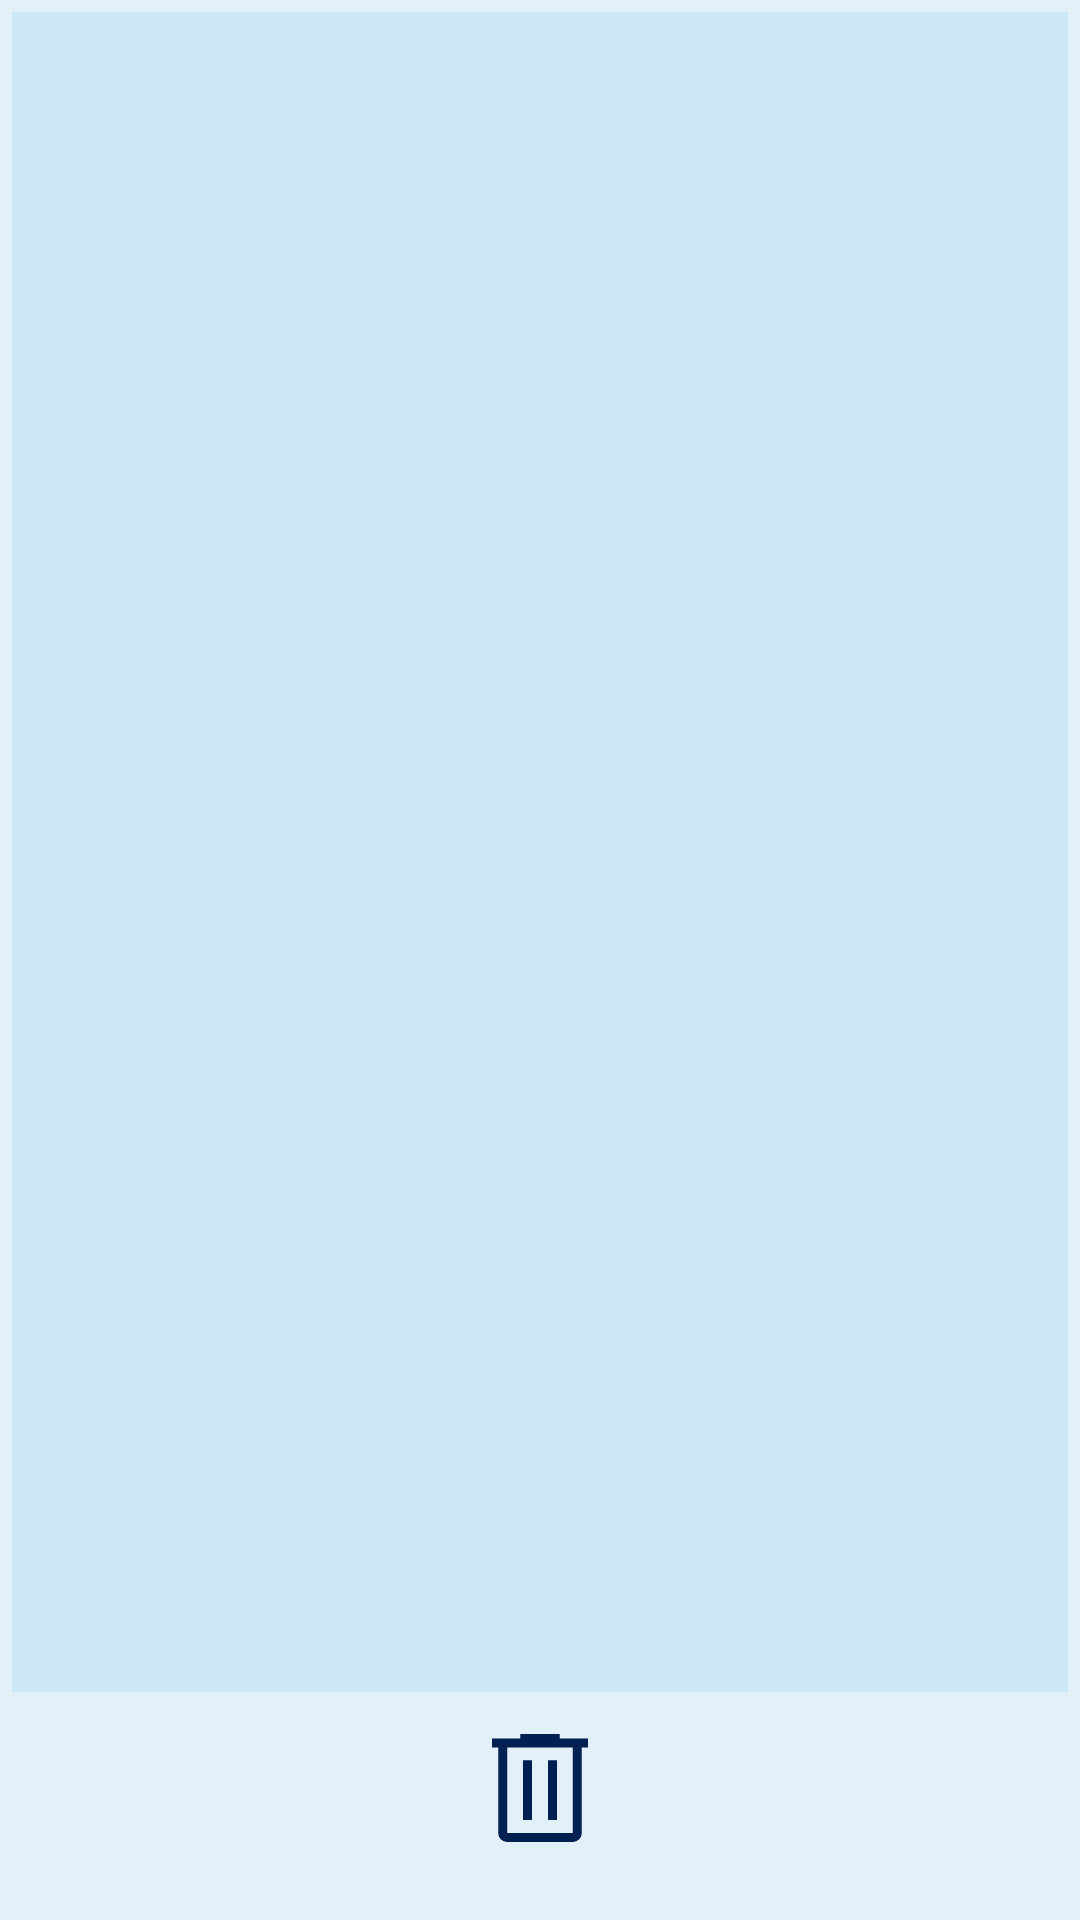

Write the Android layout XML for this screen, with the resource values it uses.
<!-- AndroidManifest.xml: application theme AppTheme -->
<!-- res/layout/activity_picture_list.xml -->
<?xml version="1.0" encoding="utf-8"?>
<androidx.constraintlayout.widget.ConstraintLayout
    xmlns:android="http://schemas.android.com/apk/res/android"
    xmlns:app="http://schemas.android.com/apk/res-auto"
    android:layout_width="match_parent"
    android:layout_height="match_parent"
    android:paddingTop="@dimen/vertical_margin_quarter"
    android:paddingBottom="@dimen/vertical_margin_quarter"
    android:paddingStart="@dimen/horizontal_margin_quarter"
    android:paddingEnd="@dimen/horizontal_margin_quarter"
    android:background="@color/colorBackground">

    <androidx.recyclerview.widget.RecyclerView
        android:id="@+id/picture_list"
        android:layout_width="0dp"
        android:layout_height="0dp"
        android:layout_marginBottom="@dimen/horizontal_margin_half"
        app:layout_constraintTop_toTopOf="parent"
        app:layout_constraintBottom_toTopOf="@+id/delete_all_picture"
        app:layout_constraintStart_toStartOf="parent"
        app:layout_constraintEnd_toEndOf="parent"
        android:background="@color/colorBackground"
        android:fadeScrollbars="true"
        android:scrollbars="horizontal"/>

    <ImageButton
        android:id="@+id/delete_all_picture"
        android:layout_width="wrap_content"
        android:layout_height="wrap_content"
        android:contentDescription="@string/delete_picture_list"
        android:onClick="deleteAllPictures"
        android:src="@drawable/delete_picture"
        app:layout_constraintBottom_toBottomOf="parent"
        app:layout_constraintEnd_toEndOf="parent"
        app:layout_constraintStart_toStartOf="parent"
        android:layout_margin="@dimen/horizontal_margin"
        android:background="@color/noBackground"
        app:tint="@drawable/image_button_blue_tint"/>

</androidx.constraintlayout.widget.ConstraintLayout>
<!-- resources referenced by this layout -->
<resources>
  <color name="colorBackground">#2039A9DC</color>
  <color name="noBackground">#00000000</color>
  <dimen name="horizontal_margin">16dp</dimen>
  <dimen name="horizontal_margin_half">8dp</dimen>
  <dimen name="horizontal_margin_quarter">4dp</dimen>
  <dimen name="vertical_margin_quarter">4dp</dimen>
  <!-- drawable delete_picture (drawable) -->
  <vector xmlns:android="http://schemas.android.com/apk/res/android"
      android:width="48dp"
      android:height="48dp"
      android:viewportWidth="960"
      android:viewportHeight="960"
      android:tint="@color/colorPrimaryDark">
    <path
        android:fillColor="@android:color/white"
        android:pathData="M261,840Q236.25,840 218.63,822.37Q201,804.75 201,780L201,210L160,210L160,150L348,150L348,120L612,120L612,150L800,150L800,210L759,210L759,780Q759,804 741,822Q723,840 699,840L261,840ZM699,210L261,210L261,780Q261,780 261,780Q261,780 261,780L699,780Q699,780 699,780Q699,780 699,780L699,210ZM367,694L427,694L427,295L367,295L367,694ZM533,694L593,694L593,295L533,295L533,694ZM261,210L261,210L261,780Q261,780 261,780Q261,780 261,780L261,780Q261,780 261,780Q261,780 261,780L261,210Z"/>
  </vector>
  <!-- drawable image_button_blue_tint (drawable) -->
  <?xml version="1.0" encoding="utf-8"?>
  <selector xmlns:android="http://schemas.android.com/apk/res/android">
      <item android:state_pressed="true" android:color="@color/colorPrimary" />
      <item android:color="@color/colorPrimaryDark" />
  </selector>
  <string name="delete_picture_list">Delete pictures in picture list</string>
  <style name="AppTheme" parent="Theme.AppCompat.Light.NoActionBar">
          
          <item name="colorPrimary">@color/colorPrimary</item>
          <item name="colorPrimaryDark">@color/colorPrimaryDark</item>
          <item name="colorAccent">@color/colorAccent</item>
          <item name="android:windowAnimationStyle">@null</item>
          <item name="android:navigationBarColor">@color/colorPrimaryDark</item>
      </style>
  <color name="colorPrimaryDark">#002052</color>
  <color name="colorPrimary">#39A9DC</color>
  <color name="colorAccent">#BBCC00</color>
</resources>
